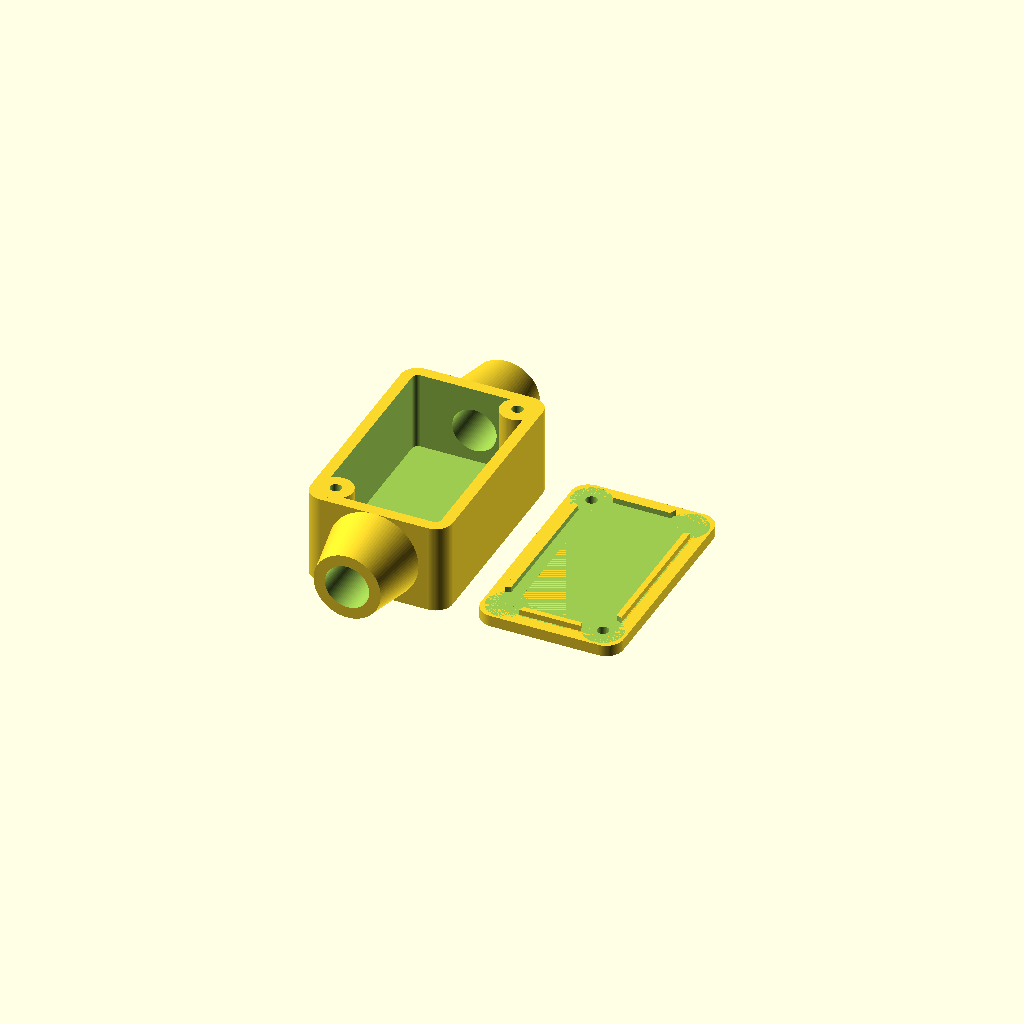
Cell 1 — every parameter at its default value.
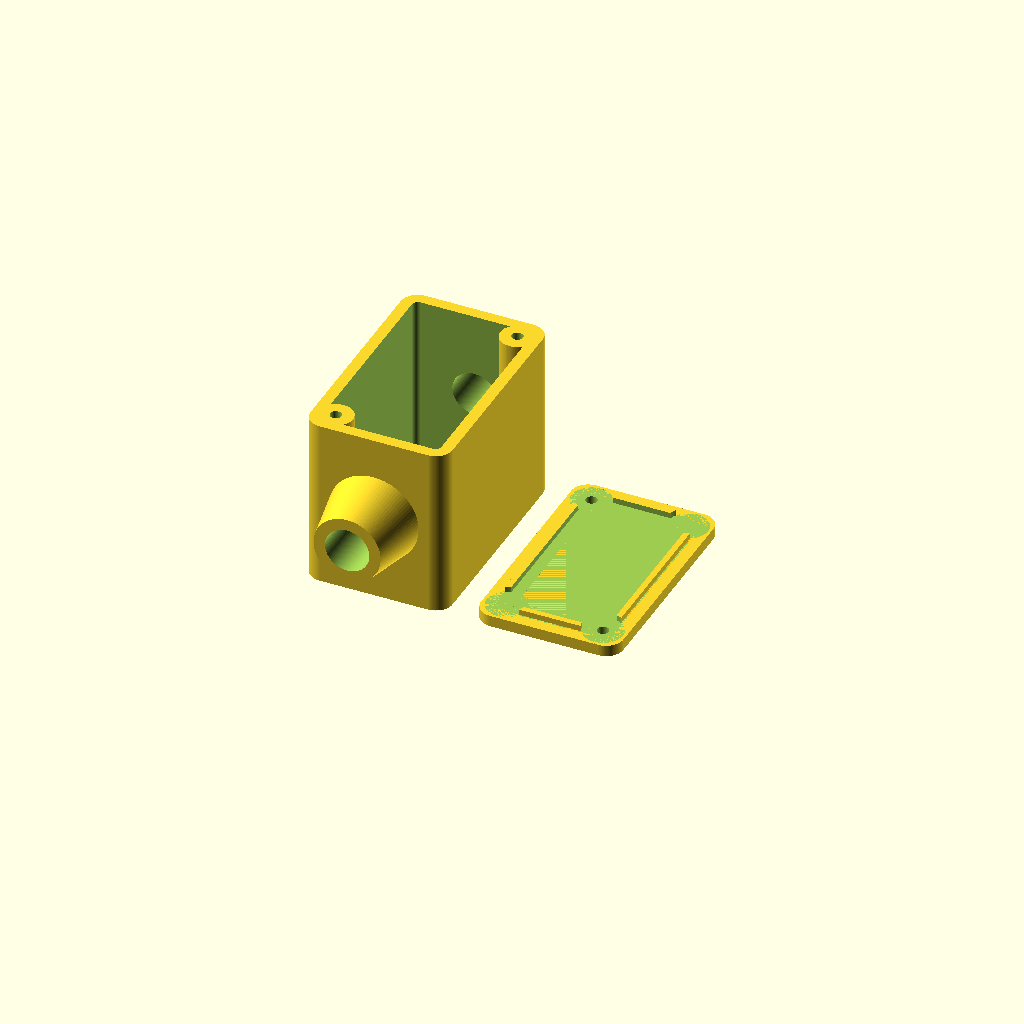
Cell 2 — height set to 30, the other parameters unchanged.
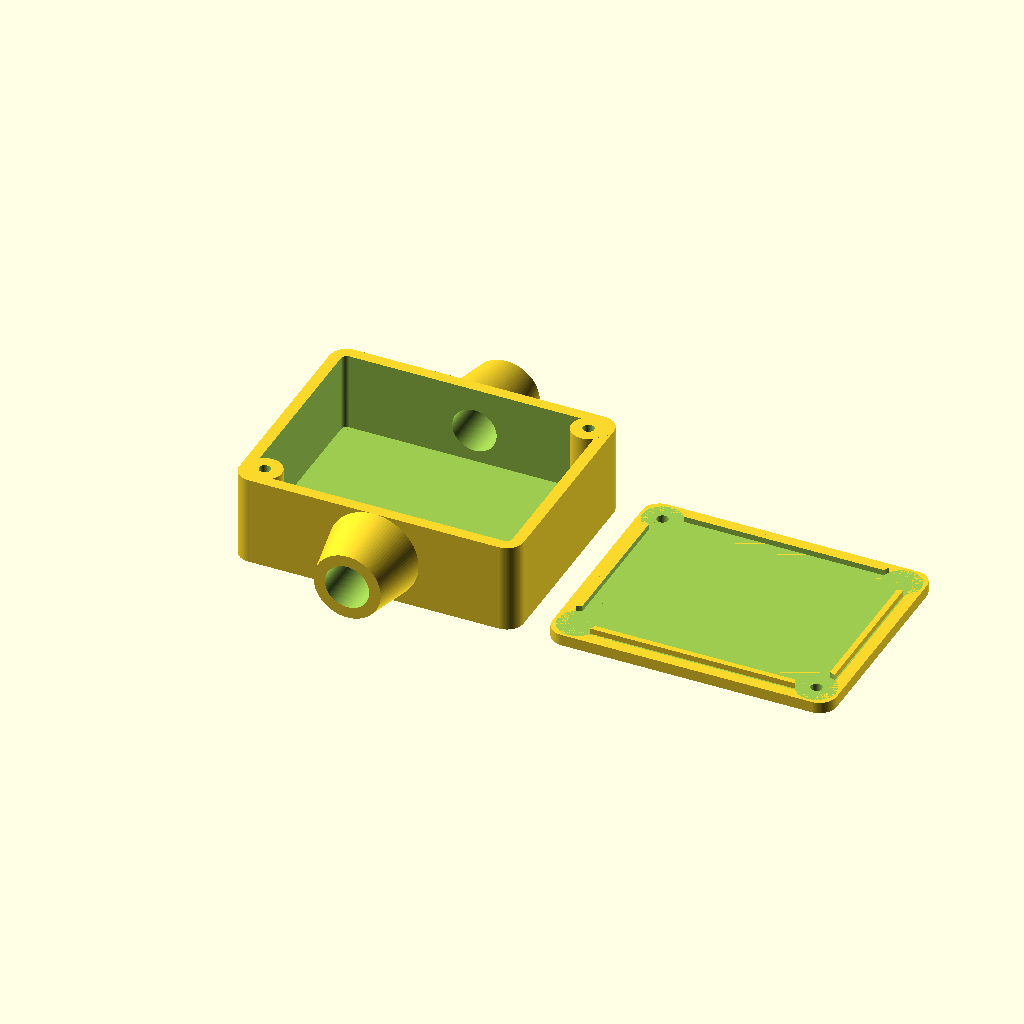
Cell 3: width = 50 (everything else at default).
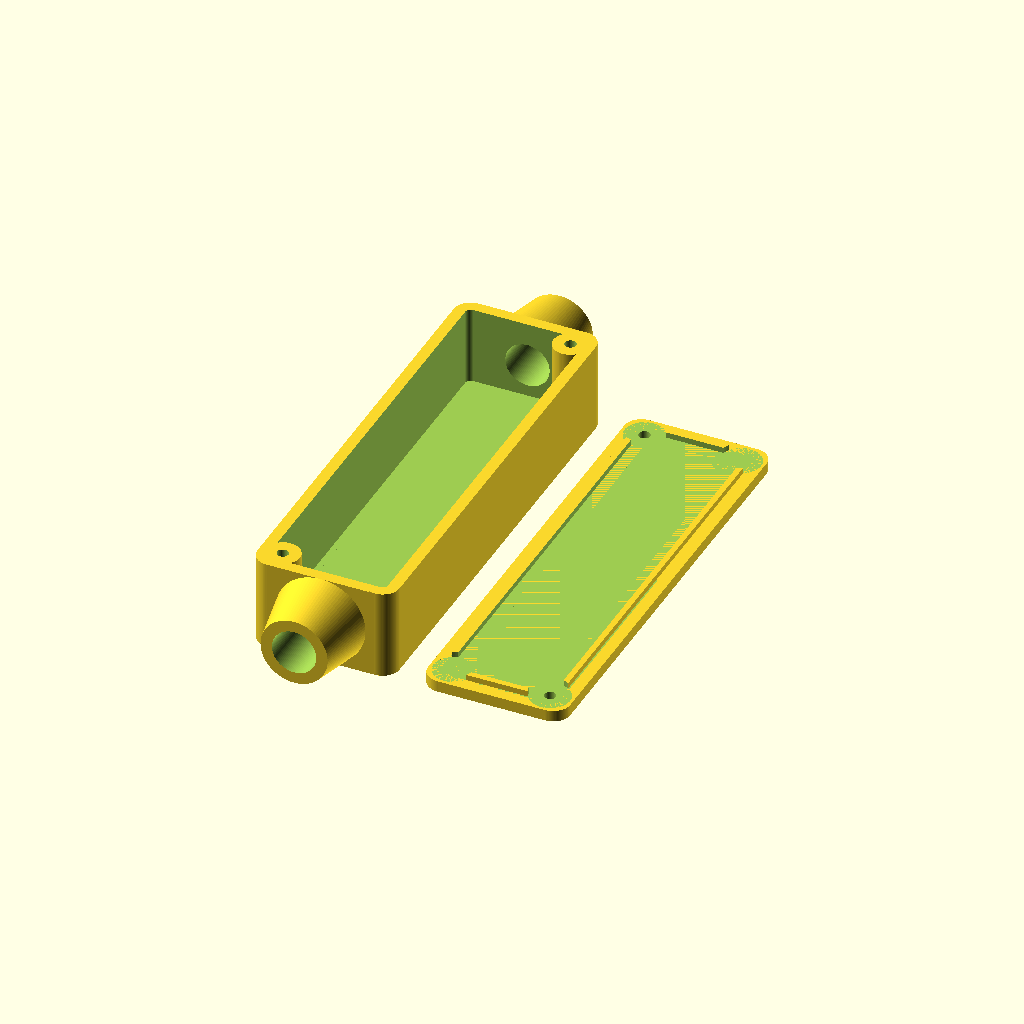
Cell 4 — length set to 80, the other parameters unchanged.
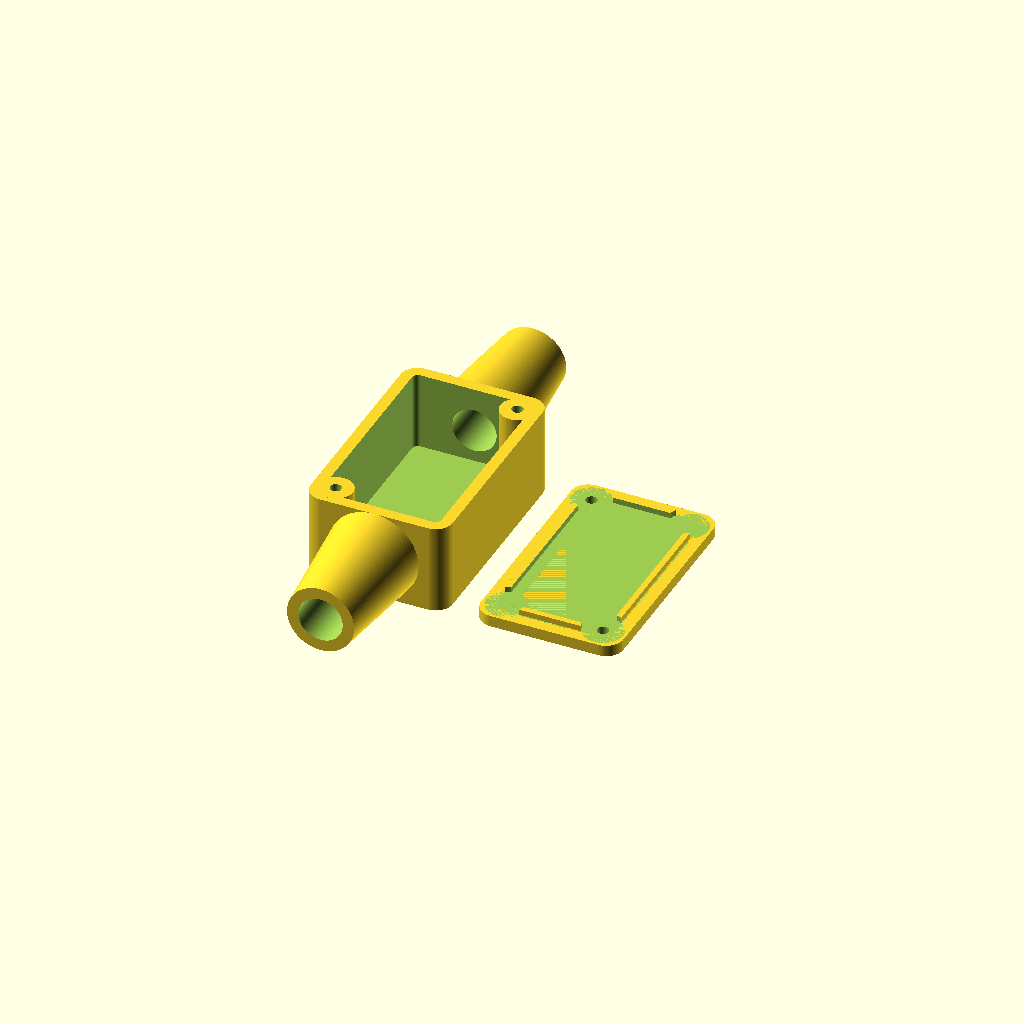
Cell 5 — glength set to 20, the other parameters unchanged.
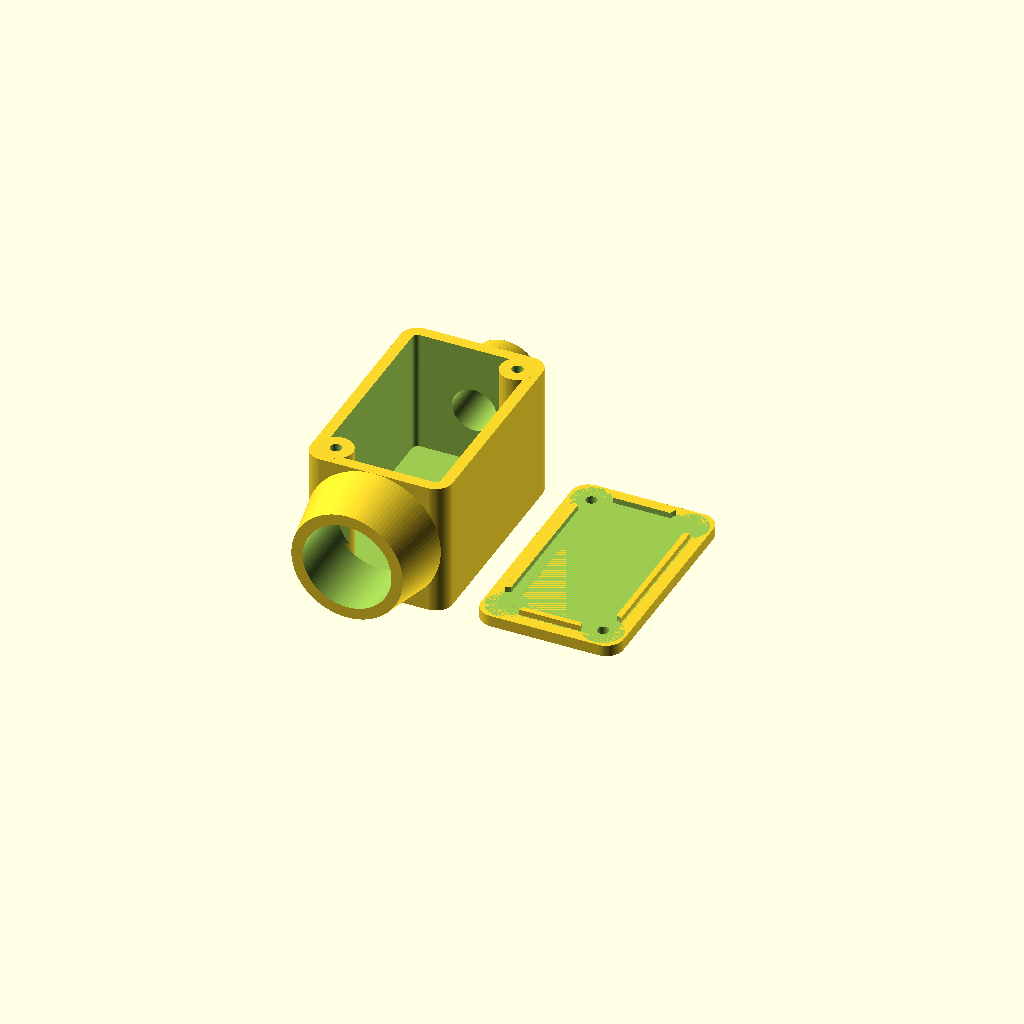
Cell 6: cable_in = 15.6 (everything else at default).
One fixed orthographic camera (rotation 55°, 0°, 25°; colour scheme Cornfield) for every cell.
Source of the model, inputs/thingiverse/files/thing-3531385/files/electrical-box.scad:
// Terminal block connection box
// Hussein Suleman
// 31 March 2018

// Height of the box
height = 15;

// Width of the box
width = 25;

// Length of the box (distance between grommets)
length = 40;

// Grommet length
glength = 10;

// Cable in diameter
cable_in = 7.8;

// Cable out diameter
cable_out = 7.8;

// create rounded box with recessed inner surface
module roundbox (w, h, d, rimw, rimr, base)
{
    difference () {
       union () {
          translate ([0,rimr,0]) cube ([w,h-(2*rimr),d]);
          translate ([rimr,0,0]) cube ([w-(2*rimr),h,d]);
          translate ([rimr,rimr,0]) cylinder (r=rimr,h=d,$fn=100);
          translate ([rimr,h-rimr,0]) cylinder (r=rimr,h=d,$fn=100);
          translate ([w-rimr,rimr,0]) cylinder (r=rimr,h=d,$fn=100);
          translate ([w-rimr,h-rimr,0]) cylinder (r=rimr,h=d,$fn=100);
       }
          translate ([rimw,rimr,base]) cube ([w-(2*rimw),h-(2*rimr),d-base+1]);
          translate ([rimr,rimw,base]) cube ([w-(2*rimr),h-(2*rimw),d-base+1]);
          translate ([rimr,rimr,base]) cylinder (r=rimr-rimw,h=d-base+1,$fn=100);
          translate ([rimr,h-rimr,base]) cylinder (r=rimr-rimw,h=d-base+1,$fn=100);
          translate ([w-rimr,rimr,base]) cylinder (r=rimr-rimw,h=d-base+1,$fn=100);
          translate ([w-rimr,h-rimr,base]) cylinder (r=rimr-rimw,h=d-base+1,$fn=100);
       
    }
}

wall = 2;
floors = 2;
radius = 3;
$fn=100;

// adjust height if grommets do not fit
height1 =  (cable_in+8 > height) ? cable_in+8 : height;
height2 =  (cable_out+8 > height1) ? cable_out+8 : height1;

// create box
difference () {
   union () {
      translate ([-width/2,-length/2,0]) roundbox (width, length, height2, wall, radius, floors);
      translate ([0,-length/2,height2/2]) rotate ([90,0,0]) cylinder (d1=cable_in+8, d2=cable_in+4, h=glength);
      rotate ([0,0,180]) translate ([0,-length/2,height2/2]) rotate ([90,0,0]) cylinder (d1=cable_out+8, d2=cable_out+4, h=glength);
      translate ([-width/2+wall+wall, -length/2+wall+wall, 0]) cylinder (h=height2, d=6);
      translate ([width/2-wall-wall, length/2-wall-wall, 0]) cylinder (h=height2, d=6);
   }
   rotate ([0,0,0]) translate ([0,-length/2+3,height2/2]) rotate ([90,0,0]) cylinder (d=cable_in, h=glength+4);
   rotate ([0,0,180]) translate ([0,-length/2+3,height2/2]) rotate ([90,0,0]) cylinder (d=cable_out, h=glength+4);
   translate ([-width/2+wall+wall, -length/2+wall+wall, 5]) cylinder (h=height2-4, d=2);
   translate ([width/2-wall-wall, length/2-wall-wall, 5]) cylinder (h=height2-4, d=2);
}

// create lid
translate ([width+5,0,0])
difference () {
   union () {
      translate ([-width/2,-length/2,0]) roundbox (width, length, 2, wall, radius, floors);
      translate ([-width/2+wall+0.25,-length/2+wall+0.25,2]) roundbox (width-wall-wall-0.5, length-wall-wall-0.5, 1, 1, radius, 0);
   }
   translate ([-width/2+wall+wall, -length/2+wall+wall, 2]) cylinder (h=4, d=7);
   translate ([width/2-wall-wall, length/2-wall-wall, 2]) cylinder (h=4, d=7);
   translate ([-width/2+wall+wall, length/2-wall-wall, 2]) cylinder (h=4, d=7);
   translate ([width/2-wall-wall, -length/2+wall+wall, 2]) cylinder (h=4, d=7);
   translate ([-width/2+wall+wall, length/2-wall-wall, -1]) cylinder (h=4, d=2);
   translate ([width/2-wall-wall, -length/2+wall+wall, -1]) cylinder (h=4, d=2);
}
Parameter table extracted from the source (name, type, default, range or options):
height: number, default 15
width: number, default 25
length: number, default 40
glength: number, default 10
cable_in: number, default 7.8
cable_out: number, default 7.8
